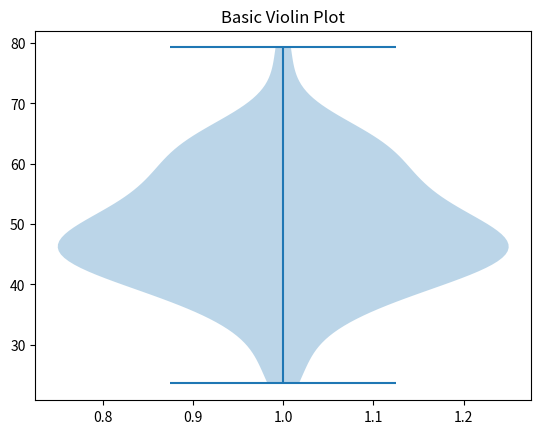

Write Python code to recreate this figure.
import matplotlib.pyplot as plt
import numpy as np

"""
DAY 13 - VIOLIN PLOT
--------------------
Violin plot shows:
- Data distribution
- Density (where data is concentrated)
- Similar to box plot but more detailed shape
"""

# Sample data
data = np.random.normal(50, 10, 100)  # mean=50, std=10

# Create violin plot
plt.violinplot(data)

plt.title("Basic Violin Plot")

plt.show()
